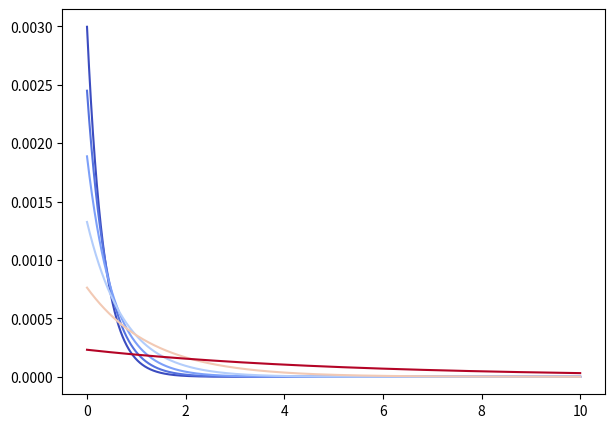

This figure's Python source: (Note: this script raises an exception after producing the figure.)
import numpy as np
import matplotlib.pyplot as plt
import matplotlib.cm as cm
import matplotlib.colors as colors

# --------------------------------
# Microstates energies
# --------------------------------
N_states = 10000
E_i = np.linspace(0, 10, N_states)

# Auxiliary beta scan (not final physical input but needed to explore the parameter space)
beta_scan = np.linspace(0.2, 3.0, 200)

mean_energy = []
entropy = []
distributions = []

# --------------------------------
# Canonical construction
# --------------------------------
# We use here all the formula of the lectures
for beta in beta_scan:
    Z = np.sum(np.exp(-beta * E_i))
    p_i = np.exp(-beta * E_i) / Z

    mean_energy.append(np.sum(p_i * E_i))
    entropy.append(-np.sum(p_i * np.log(p_i)))
    distributions.append(p_i)

mean_energy = np.array(mean_energy)
entropy = np.array(entropy)
distributions = np.array(distributions)

# --------------------------------
# Sort by <E> (needed for derivative)
# --------------------------------
idx = np.argsort(mean_energy)
mean_energy = mean_energy[idx]
entropy = entropy[idx]
distributions = distributions[idx]
beta_scan = beta_scan[idx]

# --------------------------------
# Derive beta from entropy
# --------------------------------
# for each curve, beta = 1/T = dS/d<E>

beta_derived = np.gradient(entropy, mean_energy)

# --------------------------------
# Colormap based on entropy
# --------------------------------
norm = colors.Normalize(vmin=entropy.min(), vmax=entropy.max())
cmap = cm.coolwarm

plt.figure(figsize=(7, 5))

# Select a subset of curves for readability
indices = np.linspace(0, len(mean_energy)-1, 6, dtype=int)

for i in indices:
    plt.plot(
        E_i,
        distributions[i],
        color=cmap(norm(entropy[i])),
        label=rf"$T={1/beta_derived[i]:.2f},\ \langle E\rangle={mean_energy[i]:.2f}$"
    )

# Colorbar
sm = cm.ScalarMappable(norm=norm, cmap=cmap)
sm.set_array([])
cbar = plt.colorbar(sm)
cbar.set_label(r"Entropy $S(\langle E\rangle)$")

plt.xlabel(r"Microstate energy $E_i$")
plt.ylabel(r"Probability $p_i$")
plt.legend()
plt.tight_layout()
plt.semilogx()
plt.savefig("../images/canonical_boltzmann_beta_derived.png", dpi=300)
plt.show()
